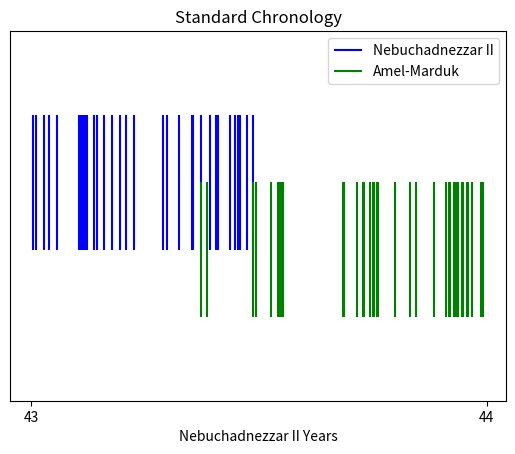

Reproduce this figure in Python. (Note: this script raises an exception after producing the figure.)
import matplotlib.pyplot as plt

from dataclasses import dataclass
from typing import Optional, List


@dataclass
class Tablet:
    name: str
    month: int
    day: Optional[int]


NEBUCHADNEZZAR = [
    Tablet("GCCI 1, 218.", 1, 2),
    Tablet("Nbk. 41.", 1, 5),
    Tablet("Nbk. 411.", 1, 11),
    Tablet("*Bertin 1162.", 1, 21),
    Tablet("Nbk. 412.", 1, None),
    Tablet("GCCI 1, 93.", 2, 9),
    Tablet("VS 2, 1.", 2, 9),
    Tablet("CT 57, 121.", 2, 10),
    Tablet("CT 57, 82.", 2, 11),
    Tablet("CT 56, 312.", 2, 12),
    Tablet("GCCI 1, 159.", 2, 12),
    Tablet("Nbk. 413.", 2, 12),
    Tablet("*Bertin 1161.", 2, 20),
    Tablet("CT 57, 517.", 2, 23),
    Tablet("TuM 2/3, 225.", 2, 28),
    Tablet("Nbk. 414.", 2, None),
    Tablet("CT 57, 393.", 3, 5),
    Tablet("GCCI 1, 17.", 3, 11),
    Tablet("*AUWE 18, 1.", 3, 16),
    Tablet("Dillard, NB Texts:FLP 1555.", 3, 22),
    Tablet("CT 57, 43.", 4, 18),
    Tablet("Nbk. 415.", 4, 27),
    Tablet("AUWE 5, 147.", 4, None),
    Tablet("GCCI 2, 189.", 5, 8),
    Tablet("VS 3, 36.", 5, 9),
    Tablet("YOS 17, 9.", 5, 15),
    Tablet("Dillard, NB Texts:FLP 1556.", 5, 22),
    Tablet("CT 57, 49.", 5, 27),
    Tablet("BE 8/1, 23.", 5, 28),
    Tablet("*Goetze JNES 3 44:NCBT 286.", 6, 8),
    Tablet("Zawadzki ZA 86 217.", 6, 12),
    Tablet("AnOr 8, 18.", 6, 14),
    Tablet("GCCI 1, 164.", 6, 15),
    Tablet("Beaulieu NABU 1989/3 43.", 6, 16),
    Tablet("*Goetze JNES 3 44:NCBT 286.", 6, 21),
    Tablet("TCL 12, 58.", 6, 26)
]

AMEL = [
    Tablet("Cat.BM 8", 5, 20),
    Tablet("AOATS 4, 79.", 5, None),
    Tablet("Evetts, EvM. 1.", 6, 26),
    Tablet("ADFU 10, 56.", 6, 28),
    Tablet("Sack, CDCP n65.", 7, 10),
    Tablet("AUWE 5, 5.", 7, 16),
    Tablet("AOATS 4, 14.", 7, 17),
    Tablet("AOATS 4, 56.", 7, 20),
    Tablet("Evetts, EvM. 2.", 7, 19),
    Tablet("BIN 2, 109.", 7, 20),
    Tablet("AUWE 5, 4.", 9, 7),
    Tablet("BIN 1, 136.", 9, 7),
    Tablet("AOATS 4, 76.", 9, 18),
    Tablet("AOATS 4, 19.", 9, 23),
    Tablet("Evetts, EvM. 3.", 9, 24),
    Tablet("Evetts, EvM. 4.", 9, 28),
    Tablet("AOATS 4, 77.", 10, 1),
    Tablet("CT 57, 330.", 10, 1),
    Tablet("Sack, CDCP App. n3.", 10, 4),
    Tablet("AOATS 4, 88.", 10, 5),
    Tablet("GCCI 2, 94.", 10, 18),
    Tablet("GCCI 2, 79.", 10, 30),
    Tablet("Zawadzki ZA 86 218.", 11, 5),
    Tablet("Evetts, EvM. 5.", 11, 19),
    Tablet("Evetts, EvM. 6.", 11, 28),
    Tablet("GCCI 2, 93.", 12, 1),
    Tablet("CT 55, 702.", 12, 2),
    Tablet("AOATS 4, 23.", 12, 5),
    Tablet("Sack ZA 67 43f.", 12, 5),
    Tablet("Evetts, EvM. 7.", 12, 7),
    Tablet("CM 3, 51.", 12, 8),
    Tablet("AOATS 4, 66.", 12, 11),
    Tablet("Stigers JCS 28 n19.", 12, 12),
    Tablet("*AUWE 18, 69.", 12, 15),
    Tablet("AOATS 4, 40.", 12, 15),
    Tablet("GCCI 2, 88.", 12, 19),
    Tablet("Speleers, Receuil 277.", 12, 26),
    Tablet("Evetts, EvM. 8.", 12, 28)
]

MONTH_FRACTION = 1 / 12
DAY_FRACTION = 1 / ( 29.53 * 12)


def tablets_to_data(year: int, tablets: List[Tablet]):
    output = []
    for t in tablets:
        month_component = MONTH_FRACTION * (t.month - 1)
        # Unknown day - approximate to middle of month
        day = t.day if t.day is not None else 15
        day_component = DAY_FRACTION * (day - 1)
        value = month_component + day_component + year
        if len(output) > 0:
            last = output[len(output) - 1]
            # Where multiple matches for a single day, place in the slot of the next day instead
            if last == value:
                value = value + DAY_FRACTION
        output.append(value)
    assert len(output) == len(tablets)
    return output


def do_plot(title, data, ticks, output):
    fig, ax1 = plt.subplots()
    ax1.eventplot(data, color=['b', 'g'], linelengths = 1, lineoffsets = [0, -0.5])
    ax1.set_title(title)
    ax1.set_xlabel('Nebuchadnezzar II Years')
    ax1.xaxis.set_ticks(ticks)
    ax1.yaxis.set_visible(False)
    ax1.legend(['Nebuchadnezzar II', 'Amel-Marduk'])
    plt.savefig(output)


data = [tablets_to_data(43, NEBUCHADNEZZAR), tablets_to_data(43, AMEL)]
do_plot("Standard Chronology", data, [43, 44], "../src/graphics/nebuchadnezzar_amel_marduk.svg")

data = [tablets_to_data(43, NEBUCHADNEZZAR), tablets_to_data(44, AMEL)]
do_plot("Watchtower Chronology?", data, [43, 44, 45], "../src/graphics/nebuchadnezzar_amel_marduk2.svg")
